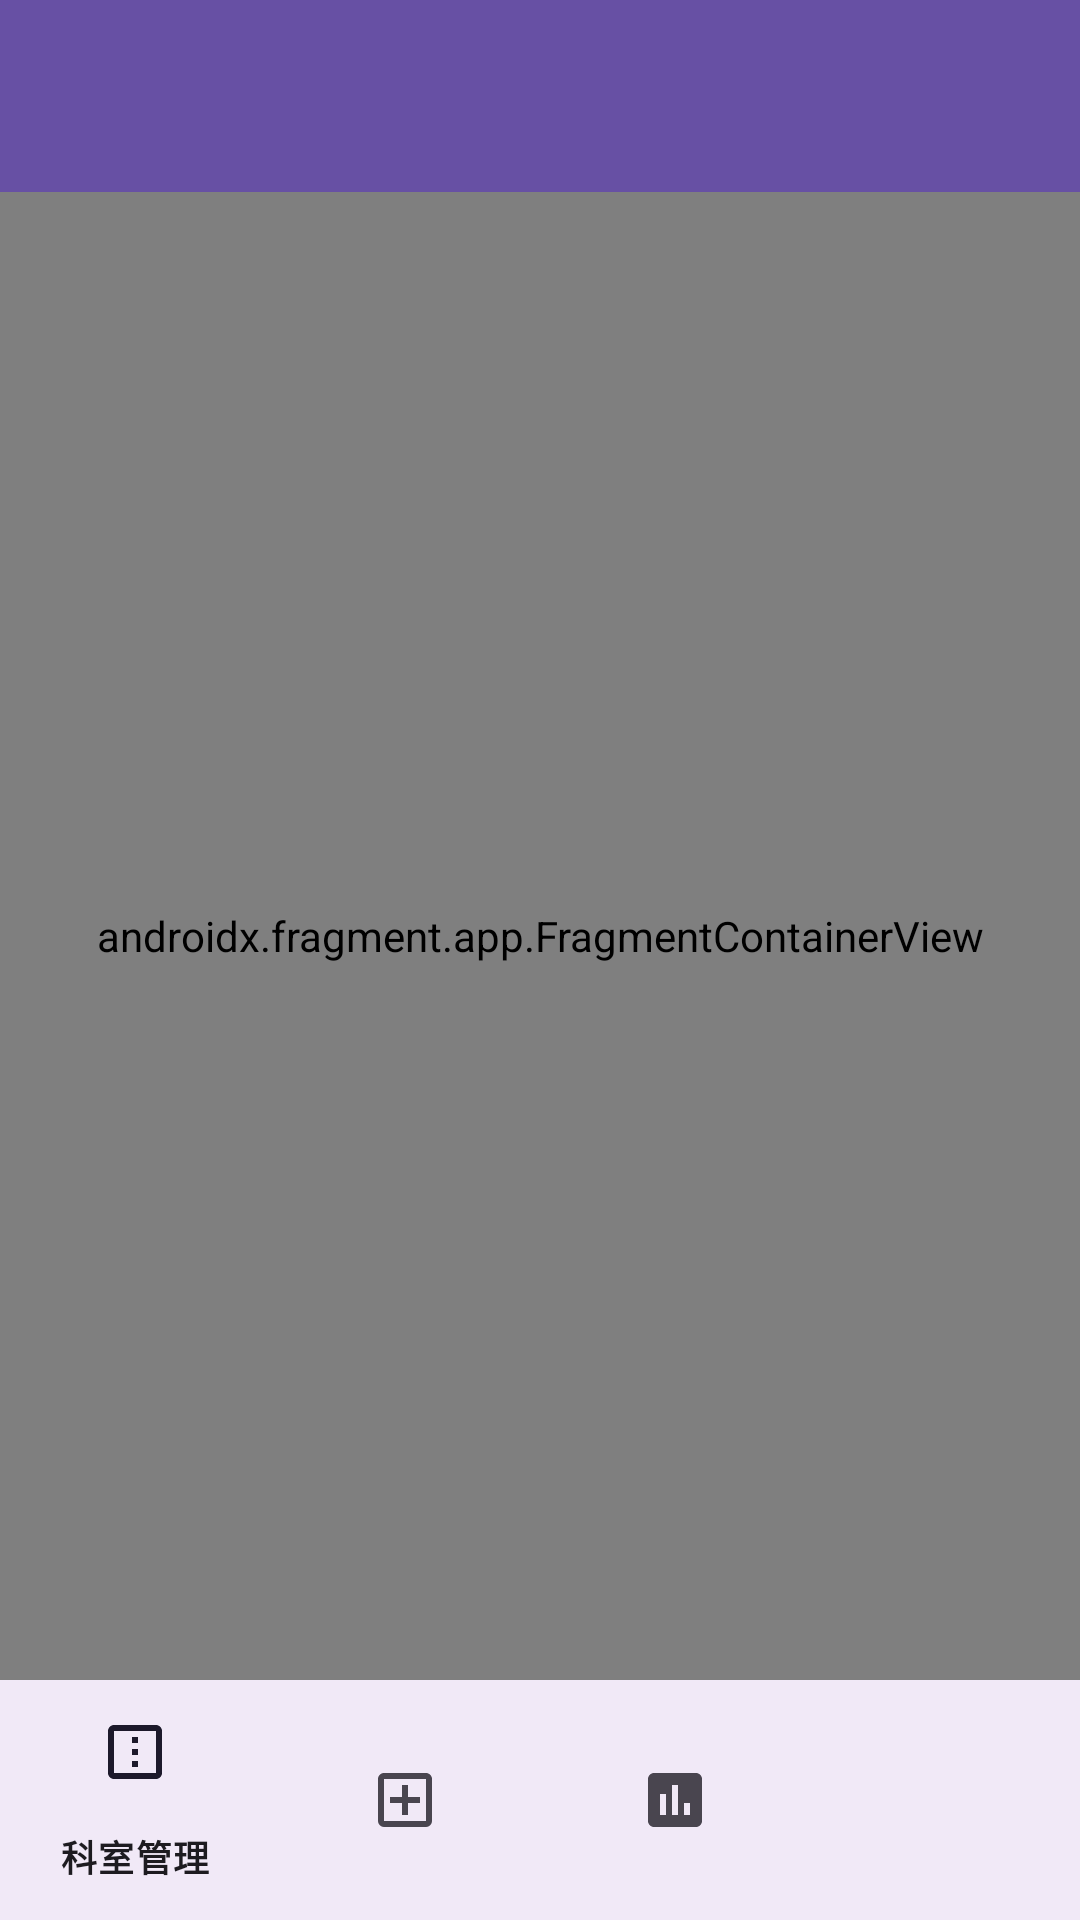

Produce the Android XML layout that renders to this screen, including the resource entries it uses.
<!-- AndroidManifest.xml: application theme Theme.Qimo4 -->
<!-- res/layout/activity_admin_welcome.xml -->
<?xml version="1.0" encoding="utf-8"?>
<androidx.constraintlayout.widget.ConstraintLayout xmlns:android="http://schemas.android.com/apk/res/android"
    xmlns:app="http://schemas.android.com/apk/res-auto"
    android:layout_width="match_parent"
    android:layout_height="match_parent">

    <com.google.android.material.appbar.AppBarLayout
        android:id="@+id/appBarLayout"
        android:layout_width="0dp"
        android:layout_height="wrap_content"
        app:layout_constraintEnd_toEndOf="parent"
        app:layout_constraintStart_toStartOf="parent"
        app:layout_constraintTop_toTopOf="parent">

        <androidx.appcompat.widget.Toolbar
            android:id="@+id/toolbar"
            android:layout_width="match_parent"
            android:layout_height="?attr/actionBarSize"
            android:background="?attr/colorPrimary"
            android:theme="@style/ThemeOverlay.AppCompat.Dark.ActionBar"
            app:popupTheme="@style/ThemeOverlay.AppCompat.Light" />

    </com.google.android.material.appbar.AppBarLayout>

    <androidx.fragment.app.FragmentContainerView
        android:id="@+id/nav_host_fragment"
        android:name="androidx.navigation.fragment.NavHostFragment"
        android:layout_width="0dp"
        android:layout_height="0dp"
        app:layout_constraintBottom_toTopOf="@id/bottom_navigation"
        app:layout_constraintEnd_toEndOf="parent"
        app:layout_constraintStart_toStartOf="parent"
        app:layout_constraintTop_toBottomOf="@id/appBarLayout"
        app:defaultNavHost="true"
        app:navGraph="@navigation/admin_nav_graph" />

    <com.google.android.material.bottomnavigation.BottomNavigationView
        android:id="@+id/bottom_navigation"
        android:layout_width="0dp"
        android:layout_height="wrap_content"
        android:layout_gravity="bottom"
        android:background="?android:attr/windowBackground"
        app:layout_constraintBottom_toBottomOf="parent"
        app:layout_constraintEnd_toEndOf="parent"
        app:layout_constraintStart_toStartOf="parent"
        app:menu="@menu/admin_bottom_nav_menu" />

</androidx.constraintlayout.widget.ConstraintLayout>
<!-- resources referenced by this layout -->
<resources>
  <style name="Theme.Qimo4" parent="Base.Theme.Qimo4" />
  <style name="Base.Theme.Qimo4" parent="Theme.Material3.DayNight.NoActionBar">
          
          
      </style>
</resources>
